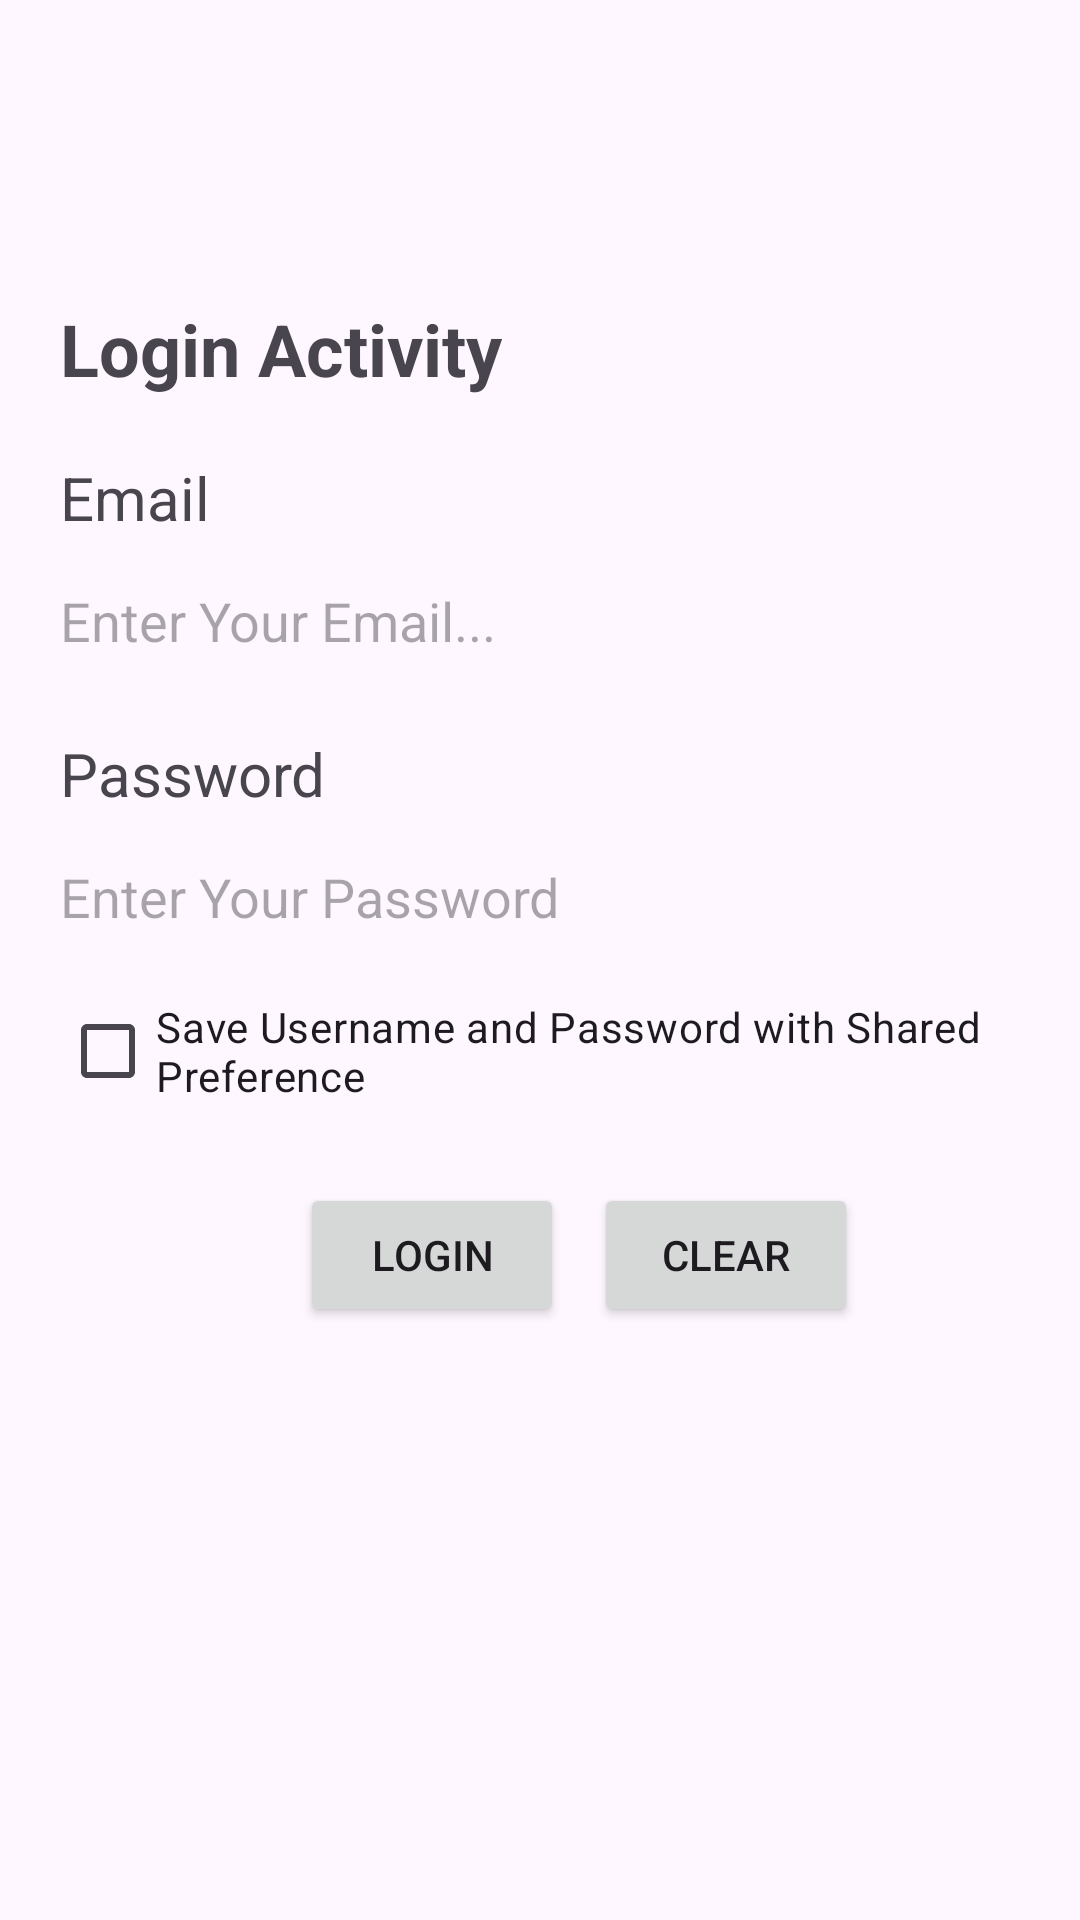

Here is an Android app screen rendered from its layout file. Give the layout XML and the strings, colors and styles it references.
<!-- AndroidManifest.xml: application theme Base.Theme.AssignmentFour_Spreferences -->
<!-- res/layout/activity_login.xml -->
<?xml version="1.0" encoding="utf-8"?>
<LinearLayout xmlns:android="http://schemas.android.com/apk/res/android"
    xmlns:app="http://schemas.android.com/apk/res-auto"
    xmlns:tools="http://schemas.android.com/tools"
    android:layout_width="match_parent"
    android:layout_height="wrap_content"
    android:orientation="vertical"
    tools:context=".LoginActivity">

    <TextView
        android:id="@+id/textView12"
        android:layout_width="wrap_content"
        android:layout_height="wrap_content"
        android:layout_marginStart="20dp"
        android:layout_marginTop="100dp"
        android:text="Login Activity"
        android:textSize="24sp"
        android:textStyle="bold" />

    <TextView
        android:id="@+id/textView11"
        android:layout_width="wrap_content"
        android:layout_height="wrap_content"
        android:layout_marginStart="20dp"
        android:layout_marginTop="20dp"
        android:text="Email"
        android:textSize="20sp" />

    <EditText
        android:id="@+id/email_input"
        android:layout_width="372dp"
        android:layout_height="35dp"
        android:layout_marginStart="20dp"
        android:layout_marginTop="10dp"
        android:background="@drawable/custom_input_text_field_background"
        android:ems="10"
        android:hint="Enter Your Email..."
        android:inputType="text" />

    <TextView
        android:id="@+id/password_textview"
        android:layout_width="match_parent"
        android:layout_height="wrap_content"
        android:layout_marginStart="20dp"
        android:layout_marginTop="20dp"
        android:text="Password"
        android:textSize="20sp" />

    <EditText
        android:id="@+id/password_input"
        android:layout_width="372dp"
        android:layout_height="35dp"
        android:layout_marginStart="20dp"
        android:layout_marginTop="10dp"
        android:background="@drawable/custom_input_text_field_background"
        android:ems="10"
        android:hint="Enter Your Password"
        android:inputType="textPassword" />

    <CheckBox
        android:id="@+id/checkBox"
        android:layout_width="match_parent"
        android:layout_height="wrap_content"
        android:layout_marginStart="20dp"
        android:layout_marginTop="10dp"
        android:text="Save Username and Password with Shared Preference" />

    <LinearLayout
        android:layout_width="match_parent"
        android:layout_height="match_parent"
        android:orientation="horizontal"
        android:layout_weight="1"
        android:layout_marginTop="20dp">
    <Button
        android:id="@+id/submit"
        android:layout_width="wrap_content"
        android:layout_height="wrap_content"
        android:layout_marginStart="100dp"
        android:text="Login" />

    <Button
        android:id="@+id/clear"
        android:layout_width="wrap_content"
        android:layout_height="wrap_content"
        android:layout_marginStart="10dp"
        android:text="Clear" />
    </LinearLayout>

</LinearLayout>
<!-- resources referenced by this layout -->
<resources>
  <style name="Base.Theme.AssignmentFour_Spreferences" parent="Theme.Material3.DayNight.NoActionBar">
          
          
      </style>
</resources>
